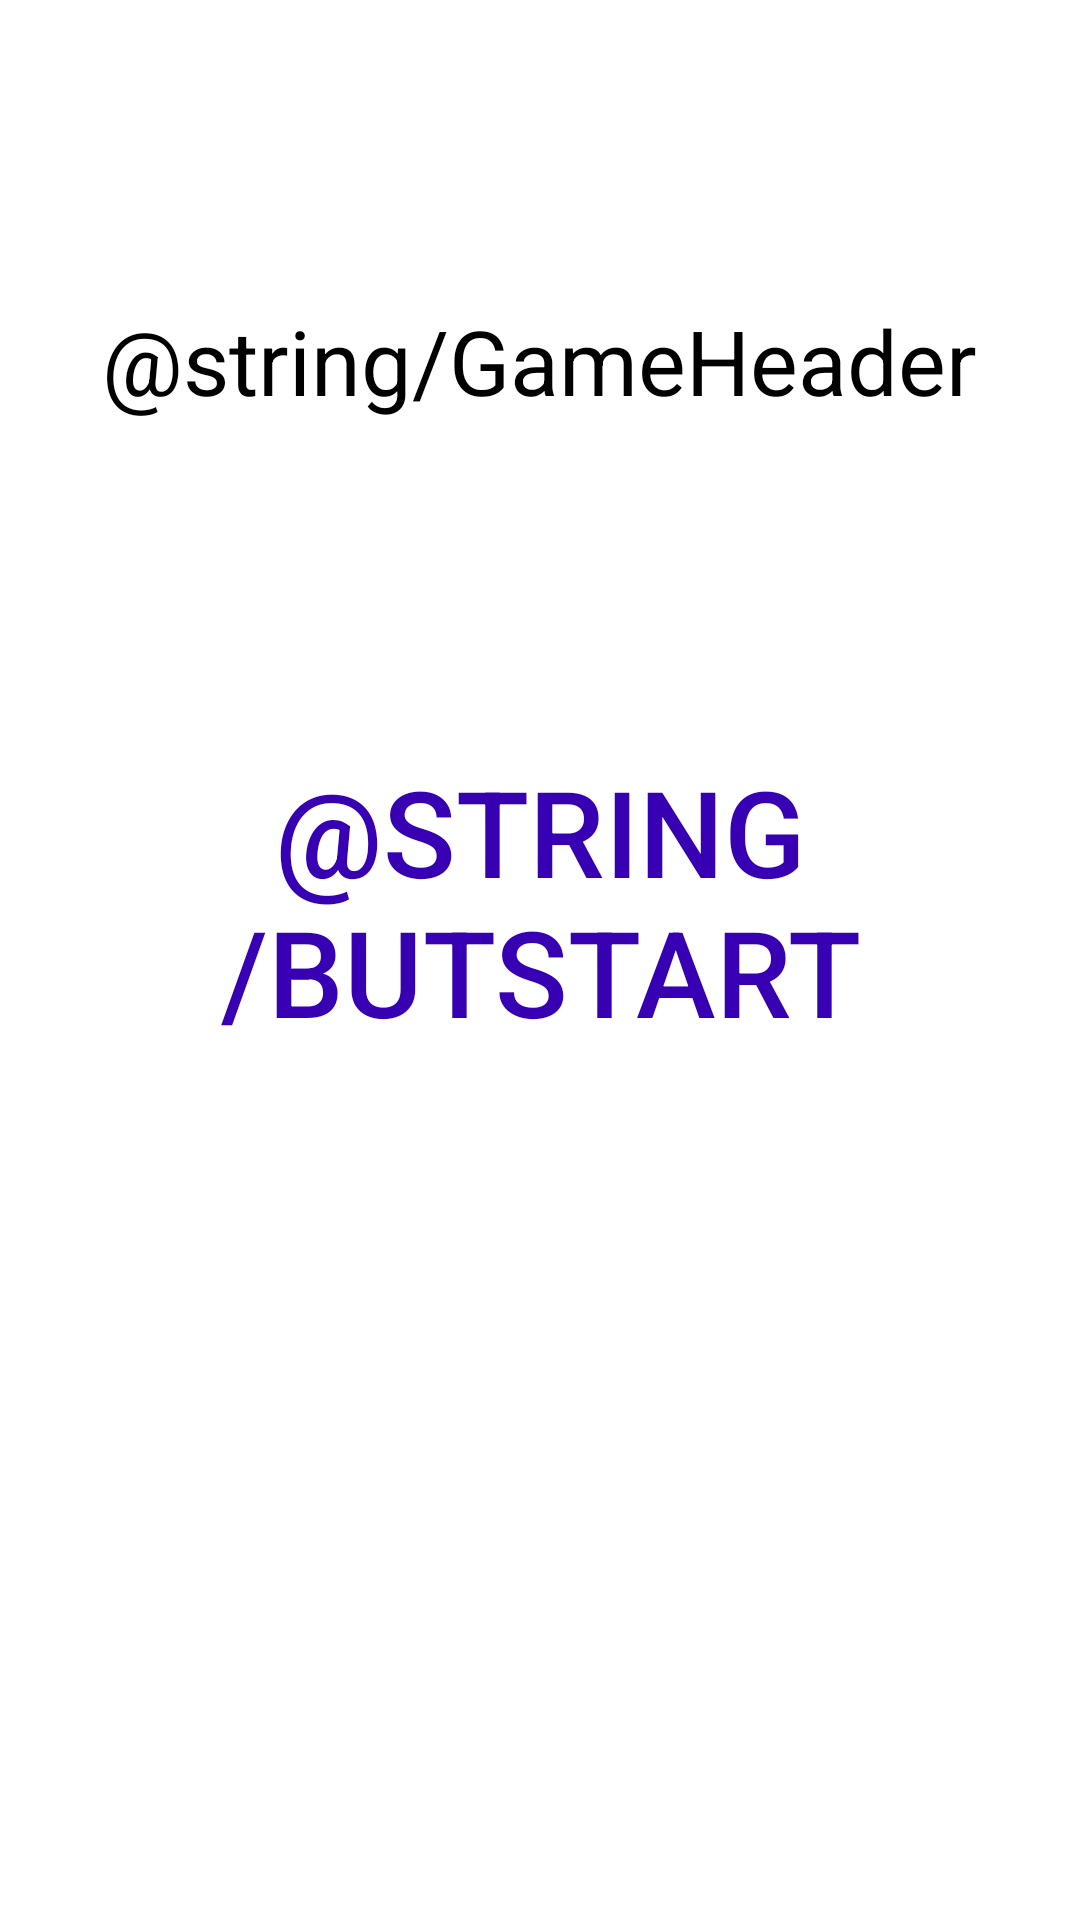

The Android layout XML behind this screen, and the referenced resources:
<!-- AndroidManifest.xml: application theme FullscreenTheme -->
<!-- res/layout/activity_intro.xml -->
<?xml version="1.0" encoding="utf-8"?>
<android.support.constraint.ConstraintLayout xmlns:android="http://schemas.android.com/apk/res/android"
    xmlns:app="http://schemas.android.com/apk/res-auto"
    xmlns:tools="http://schemas.android.com/tools"
    android:layout_width="match_parent"
    android:layout_height="match_parent"
    style="@style/FullscreenTheme"
    tools:context="com.reflexes.example.howgoodareyourreflexes.Intro">

        <RelativeLayout
            android:layout_width="match_parent"
            android:layout_height="match_parent">

            <TextView
                android:layout_width="wrap_content"
                android:layout_height="wrap_content"
                android:id="@+id/GameHeader"
                android:text="@string/GameHeader"
                android:textSize="30sp"
                android:layout_centerHorizontal="true"
                android:gravity="center_horizontal"
                android:layout_marginTop="100dp"
                android:textColor="#000000"/>

            <Button
                android:layout_below="@+id/GameHeader"
                android:layout_width="wrap_content"
                android:layout_height="wrap_content"
                android:layout_centerHorizontal="true"
                android:layout_marginTop="100dp"
                android:id="@+id/buttonStart"
                android:text="@string/butstart"
                android:onClick="StartGame"
                android:textSize="40sp"
                android:textColor="@color/colorPrimaryDark"
                android:theme="@style/FlatButton"
                style="@style/Widget.AppCompat.Button.Borderless.Colored"/>

        </RelativeLayout>
</android.support.constraint.ConstraintLayout>
<!-- resources referenced by this layout -->
<resources>
  <style name="FlatButton" parent="Theme.AppCompat.Light">
          <item name="colorControlHighlight">@color/colorPrimary</item>
      </style>
  <style name="FullscreenTheme" parent="Theme.AppCompat.Light.NoActionBar">
          <item name="colorPrimary">@color/colorPrimary</item>
          <item name="colorPrimaryDark">#000000</item>
          <item name="colorAccent">@color/colorAccent</item>
          <item name="android:background">#FFFFFF</item>
      </style>
  <!-- not gathered from this repository: default colours our renderer supplied (Android Studio template values) -->
  <color name="colorPrimary">#FF6200EE</color>
  <color name="colorPrimaryDark">#FF3700B3</color>
  <color name="colorAccent">#FF03DAC5</color>
</resources>
